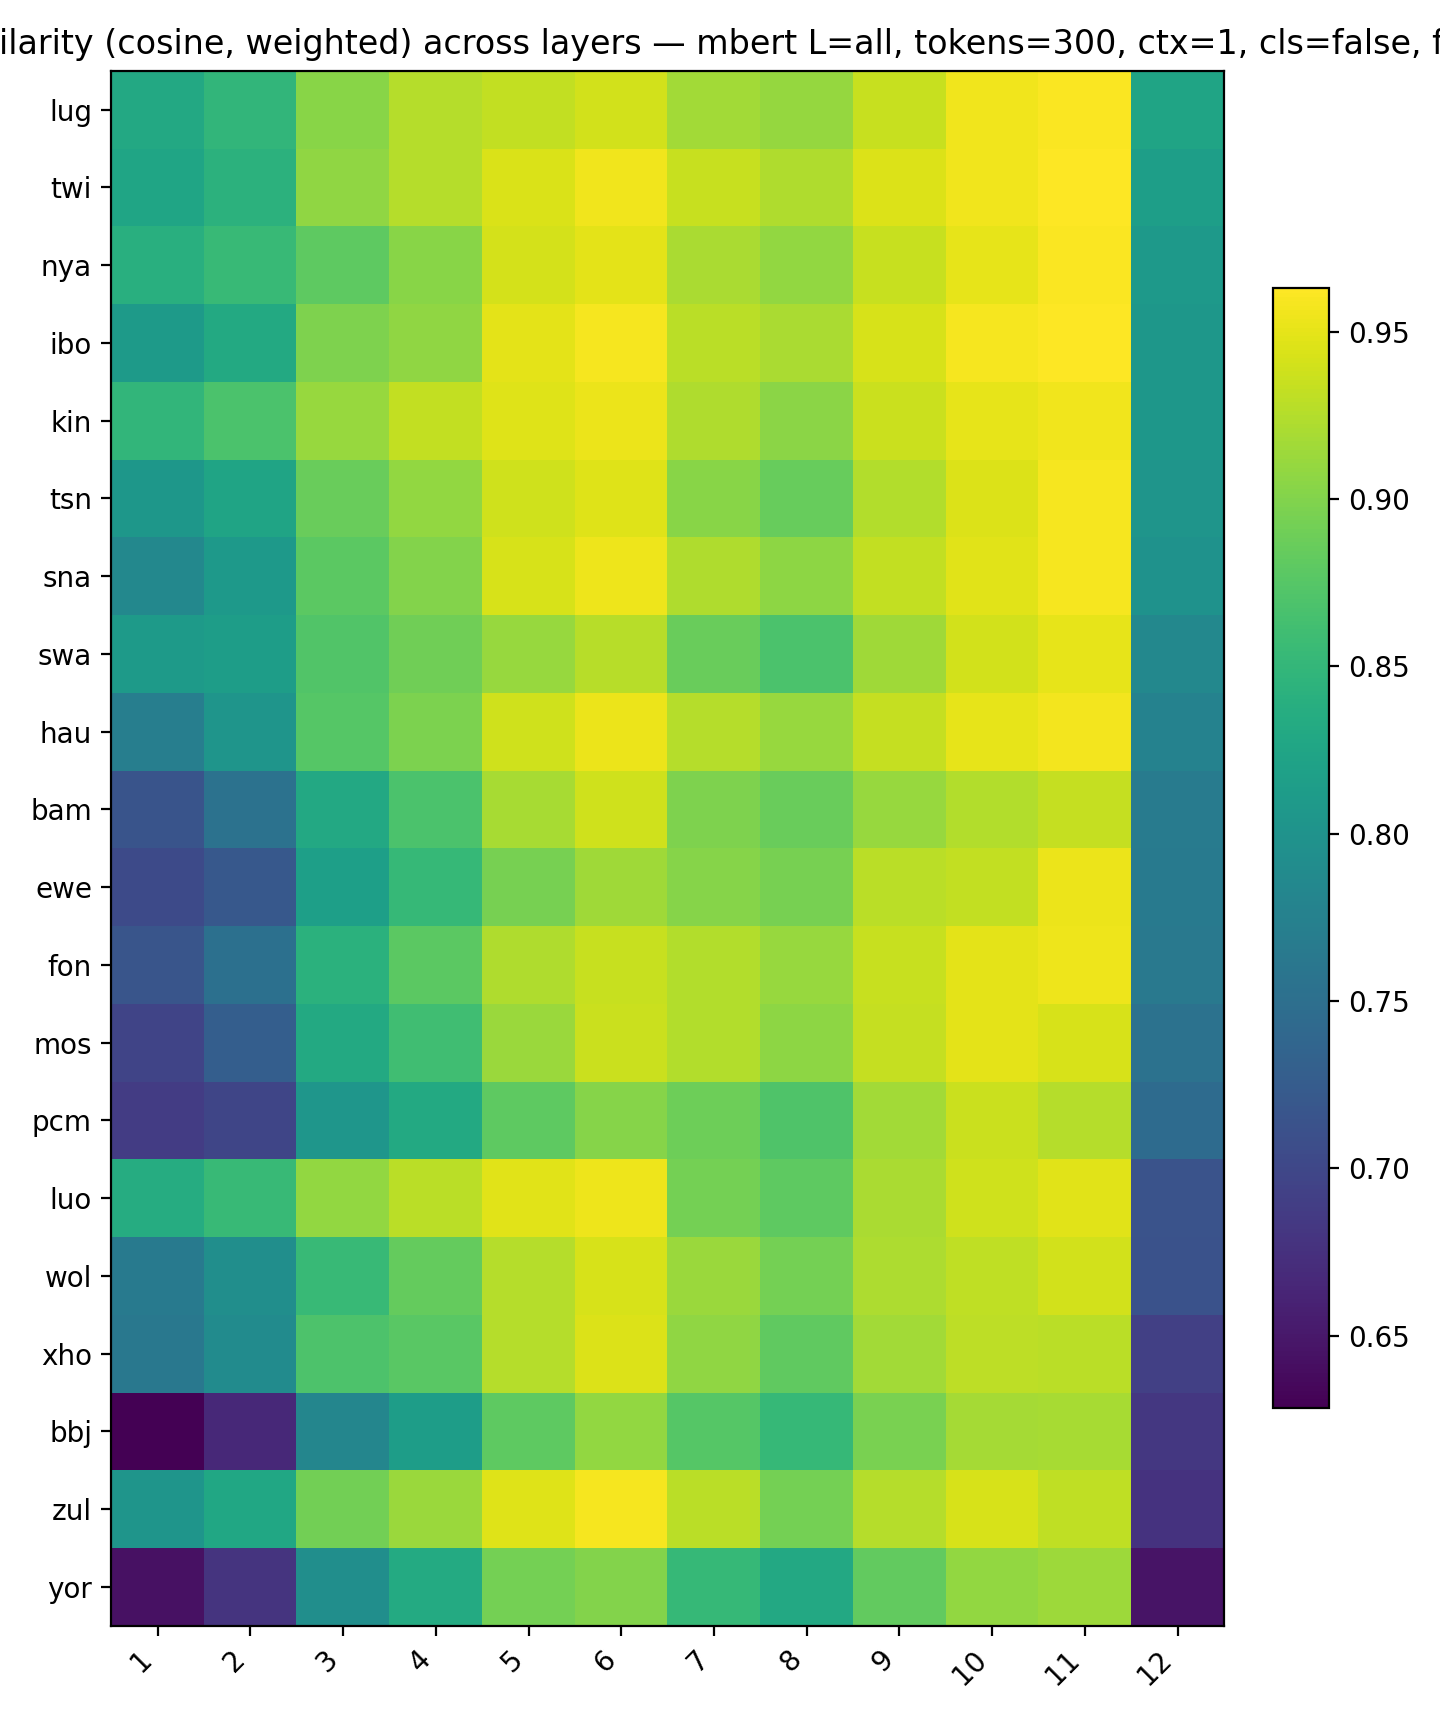

The table this chart was drawn from, first rows:
, 1, 2, 3, 4, 5, 6, 7, 8, 9, 10, 11, 12
lug, 0.8309, 0.8492, 0.9029, 0.9261, 0.932, 0.9395, 0.9171, 0.9099, 0.9346, 0.9553, 0.9613, 0.8232
twi, 0.8253, 0.8438, 0.907, 0.9252, 0.9446, 0.9553, 0.9353, 0.9236, 0.9451, 0.9553, 0.963, 0.8163
nya, 0.8388, 0.8536, 0.8796, 0.9041, 0.9414, 0.9494, 0.9206, 0.9092, 0.9353, 0.9509, 0.9606, 0.8081
ibo, 0.8109, 0.8322, 0.8984, 0.907, 0.9488, 0.9583, 0.9278, 0.9201, 0.9434, 0.9585, 0.9628, 0.8052
kin, 0.8492, 0.8686, 0.912, 0.9328, 0.9466, 0.9531, 0.9237, 0.9047, 0.9361, 0.9502, 0.9558, 0.805
tsn, 0.8051, 0.8243, 0.8871, 0.909, 0.9384, 0.9469, 0.9029, 0.8851, 0.9248, 0.9453, 0.9581, 0.8032
sna, 0.7848, 0.8084, 0.8781, 0.9013, 0.9427, 0.9542, 0.9236, 0.9055, 0.9318, 0.9473, 0.9581, 0.7995
swa, 0.8113, 0.815, 0.8718, 0.8909, 0.9118, 0.9268, 0.8862, 0.8682, 0.9154, 0.94, 0.9507, 0.7847
hau, 0.772, 0.8025, 0.8744, 0.897, 0.9391, 0.9534, 0.9259, 0.9113, 0.9341, 0.95, 0.9565, 0.7761
bam, 0.7154, 0.754, 0.8303, 0.8678, 0.9187, 0.9391, 0.8986, 0.8867, 0.9113, 0.9238, 0.9333, 0.7672
ewe, 0.7038, 0.7205, 0.8169, 0.8519, 0.8939, 0.915, 0.9024, 0.8942, 0.929, 0.9327, 0.9535, 0.7652
fon, 0.716, 0.7518, 0.8427, 0.8789, 0.923, 0.9343, 0.9242, 0.9114, 0.9353, 0.9494, 0.9542, 0.7641
mos, 0.6969, 0.7289, 0.8314, 0.8609, 0.9122, 0.9361, 0.9248, 0.9064, 0.9336, 0.9491, 0.9424, 0.7547
pcm, 0.6878, 0.6983, 0.804, 0.8315, 0.8803, 0.9016, 0.8897, 0.8704, 0.9163, 0.9366, 0.9257, 0.7447
luo, 0.8354, 0.8543, 0.9088, 0.9279, 0.9479, 0.9547, 0.8927, 0.8794, 0.9201, 0.9385, 0.9485, 0.7143
wol, 0.7645, 0.7937, 0.8536, 0.8839, 0.9263, 0.9426, 0.9126, 0.8931, 0.9222, 0.9309, 0.9402, 0.7126
xho, 0.7623, 0.7894, 0.869, 0.8769, 0.9262, 0.946, 0.9068, 0.8815, 0.9168, 0.9298, 0.9285, 0.692
bbj, 0.6283, 0.6673, 0.7824, 0.8152, 0.8797, 0.9082, 0.8748, 0.8526, 0.8958, 0.9173, 0.9197, 0.6825
zul, 0.8033, 0.8274, 0.8916, 0.9126, 0.9471, 0.9588, 0.9282, 0.8935, 0.9261, 0.9423, 0.9308, 0.6769
yor, 0.6432, 0.6785, 0.7938, 0.833, 0.8933, 0.901, 0.8531, 0.8303, 0.8823, 0.9093, 0.9141, 0.646
